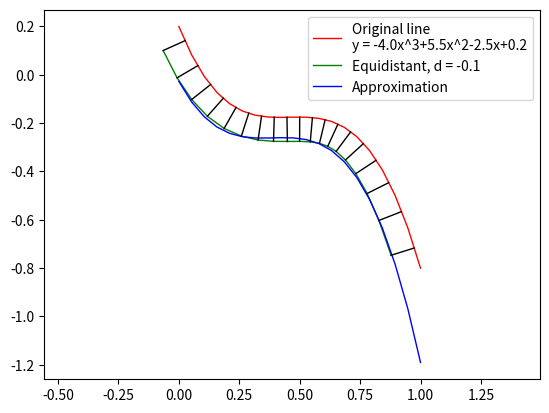

This chart was generated by the following Python code:
'''
    Self-Driving Cars Lab
[redacted]

[redacted]

    Approximate equidistant curve for polynomials
'''
import numpy as np
import matplotlib.pyplot as plt

# Calculate a polinomial value in a given point x
def pol_calc(pol, x):
    pol_f = np.poly1d(pol)
    return(pol_f(x))

# Create original line text equation for a plot legend
def text_eq(pol):
    str_eq = 'Original line\ny = ' 
    j = 1
    for i,p in enumerate(pol):
        print(p)
        str_eq += str(p)
        order = len(pol)-j
        if order > 1:
            str_eq += ('x^'+str(order))
            if pol[i+1] > 0:
                str_eq += '+'
        elif order > 0:
            str_eq += ('x')
            if pol[i+1] > 0:
                str_eq += '+'
        j += 1
    return str_eq

#Calculate approximated equidistant to a parabola
EQUID_POINTS = 20 # Number of points to use for the equidistant approximation

def equidistant(pol, d, max_l = 1, plot = False):
    x_pol = np.linspace(0, max_l, num=EQUID_POINTS) # Reference curve points
    y_pol = pol_calc(pol, x_pol)
    x_m = [] # Mid points
    y_m = []
    k_m = []
    # Calculate polints position between given points
    for i in range(len(x_pol)-1):
        y_m.append((y_pol[i+1]-y_pol[i])/2.0+y_pol[i])
        x_m.append((x_pol[i+1]-x_pol[i])/2.0+x_pol[i])
        # Slope of perpendicular lines
        if y_pol[i+1] == y_pol[i]: #Avoid division by 0
            k_m.append(1e8) # A vary big number
        else:
            k_m.append(-(x_pol[i+1]-x_pol[i])/(y_pol[i+1]-y_pol[i])) # Slope of a perpendicular
    # Convert arrays into np.arrays
    x_m = np.array(x_m)
    y_m = np.array(y_m)
    k_m = np.array(k_m)
    # Calculate equidistant points
    x_eq = d*np.sqrt(1.0/(1+k_m**2)) # Calculate reference shift dx of the equidistant points
    y_eq = np.zeros_like(x_eq) # Create np.array for y_eq
    if d >= 0: # x positions of the equidistant depends on direction
        for i in range(len(y_m)):
            if k_m[i] < 0: 
                x_eq[i] = x_m[i]-abs(x_eq[i])
            else:
                x_eq[i] = x_m[i]+abs(x_eq[i])
            y_eq[i] = (y_m[i]-k_m[i]*x_m[i])+k_m[i]*x_eq[i]
    else:
        for i in range(len(y_m)):
            if k_m[i] < 0:
                x_eq[i] = x_m[i]+abs(x_eq[i])
            else:
                x_eq[i] = x_m[i]-abs(x_eq[i])
            y_eq[i] = (y_m[i]-k_m[i]*x_m[i])+k_m[i]*x_eq[i]
    # Fit a polinomial of order which is the same to the given one to the equidistant points 
    pol_eq = np.polyfit(x_eq, y_eq, len(pol)-1)
    # Visualize results
    if plot:
        # Original line
        plt.plot(x_pol, y_pol, color='red', linewidth=1, label = text_eq(pol)) 
        # Equidistant
        plt.plot(x_eq, y_eq, color='green', linewidth=1, label = 'Equidistant, d = '+ str(d))
        #Approximation
        plt.plot(x_pol, pol_calc(pol_eq, x_pol), color='blue',
                 linewidth=1, label = 'Approximation') 
        plt.legend() # Add legend
        plt.axis('equal')
        # Draw black connection lines
        for i in range(len(x_m)):
            plt.plot([x_m[i],x_eq[i]], [y_m[i],y_eq[i]], color='black', linewidth=1) 
        plt.show()
        #plt.savefig('./equid.jpg')
    return pol_eq

# Use example
pol = np.array([-4.0, 5.5,  -2.5,  0.2])
print(equidistant(pol, -0.1, plot=True))




